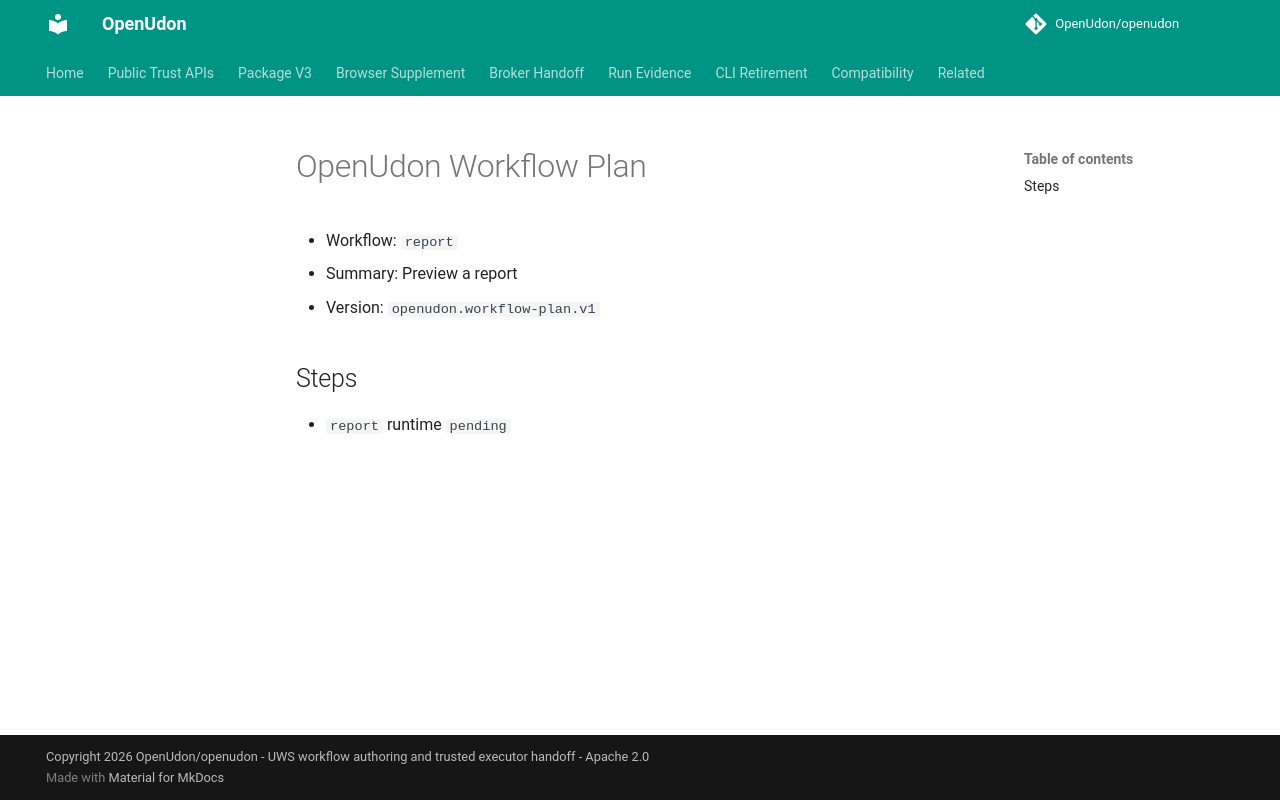

repository: OpenUdon/openudon · page: examples/simulation/v1/example/expected/plan/index.html · generator: mkdocs

# OpenUdon Workflow Plan

- Workflow: `report`
- Summary: Preview a report
- Version: `openudon.workflow-plan.v1`

## Steps

- `report` runtime `pending`
